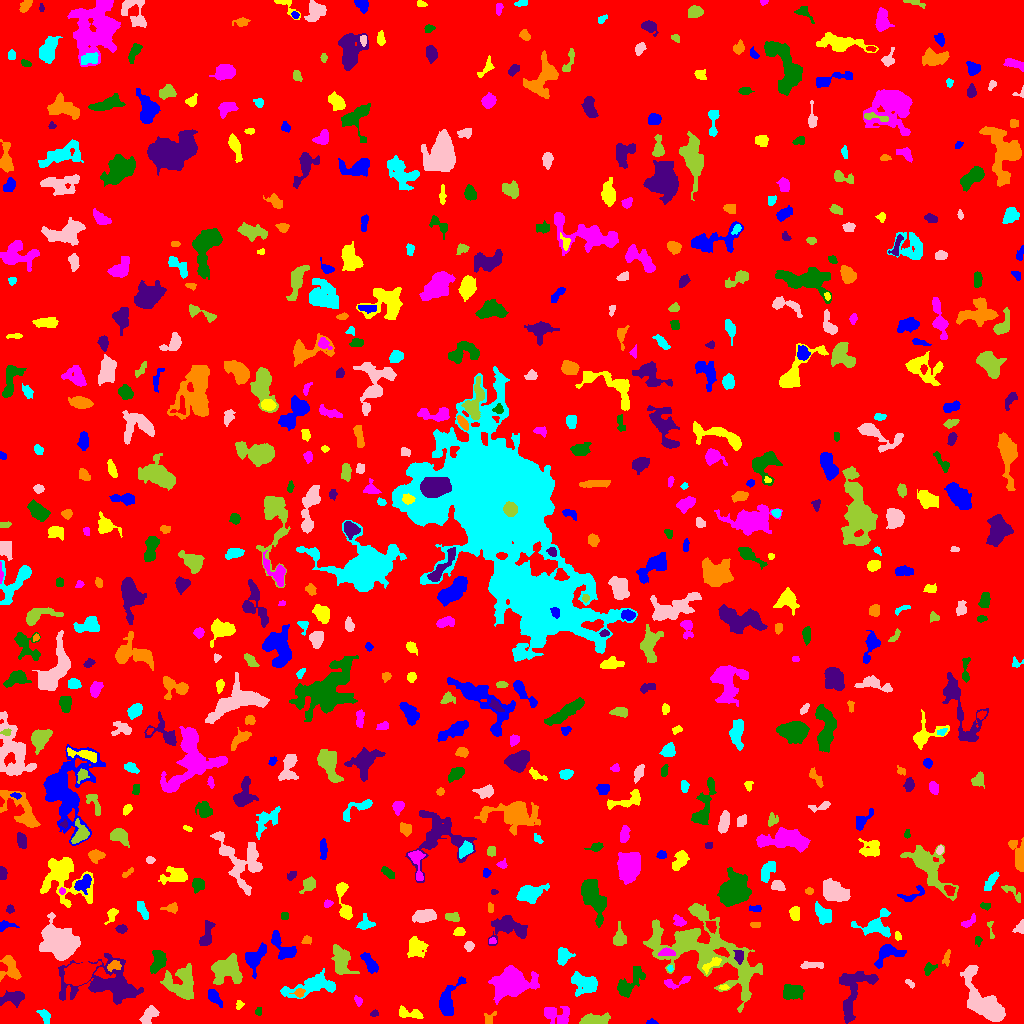

Data behind this chart, as committed beside it:
ID, X, Y, A, B, theta, total_flux, mu_max, mu_median, mu_mean, R_fwhm, R_e, R10, R90, x_start, x_end, y_start, y_end, area, greylevel
0, 514.6, 505.2, 299.9, 295.7, 0.04953, 1386599, 9.0, 1.0, 1.627, 99.95, 238.8, 90.49, 390.9, 0, 1023, 0, 1023, 852232, 1.627
1, 651.3, 1.022, 1.944, 0.9647, 0.03585, 46.0, 3.0, 1.0, 0.92, 2.111, 1.693, 0.5642, 2.706, 646, 658, 0, 5, 50, 5.92
2, 408.4, 10.15, 7.161, 2.296, -0.1853, 399.0, 5.0, 2.0, 2.036, 4.107, 4.107, 1.493, 7.024, 399, 423, 5, 18, 196, 6.036
3, 556.4, 8.063, 7.966, 4.225, -0.2862, 649.0, 5.0, 2.0, 1.914, 5.997, 5.614, 2.185, 8.813, 544, 569, 0, 17, 339, 5.914
4, 259.1, 11.63, 2.23, 1.208, -1.565, 54.0, 2.0, 1.0, 1.019, 3.478, 2.034, 0.7979, 3.192, 255, 261, 8, 16, 53, 6.019
5, 374.3, 9.712, 2.074, 1.565, 0.2254, 125.0, 5.0, 2.0, 2.451, 2.646, 2.257, 0.7979, 3.478, 370, 378, 7, 14, 51, 6.451
6, 489.3, 5.018, 3.653, 2.51, 0.9102, 163.0, 3.0, 2.0, 1.614, 4.26, 3.385, 1.262, 5.078, 484, 496, 0, 12, 101, 6.614
7, 44.78, 7.408, 3.88, 2.135, -1.034, 311.0, 5.0, 2.0, 2.449, 4.478, 3.568, 1.382, 5.382, 36, 50, 0, 14, 127, 6.449
8, 149, 8.605, 5.083, 2.775, 0.8333, 933.0, 10.0, 4.0, 4.36, 5.412, 4.549, 1.784, 7.159, 139, 159, 0, 18, 214, 7.36
9, 595, 3.552, 6.871, 2.411, 0.1149, 922.0, 9.0, 3.0, 3.44, 5.109, 4.82, 1.784, 7.59, 579, 610, 0, 11, 268, 7.44
10, 925.8, 13.57, 4.215, 1.905, -0.4519, 101.0, 3.0, 1.0, 0.7891, 2.394, 2.932, 0.9772, 4.618, 917, 934, 8, 20, 128, 5.789
11, 214.2, 26.4, 4.763, 2.328, -0.9018, 635.0, 8.0, 3.0, 3.735, 5.015, 4.107, 1.596, 6.555, 208, 222, 16, 34, 170, 6.735
12, 239.3, 18.96, 2.316, 1.754, 1.412, 104.0, 3.0, 2.0, 1.705, 3.192, 2.326, 0.9772, 3.785, 236, 244, 14, 23, 61, 5.705
13, 358.2, 22.61, 2.619, 1.716, -1.114, 98.0, 3.0, 1.0, 1.42, 2.932, 2.585, 0.9772, 4.222, 354, 362, 17, 28, 69, 5.42
14, 791.3, 31.2, 5.117, 3.51, 0.002719, 1306, 10.0, 4.0, 4.519, 6.555, 5.14, 2.034, 8.292, 783, 804, 24, 39, 289, 7.519
15, 13.02, 25.87, 6.096, 3.14, 0.1557, 983.0, 8.0, 3.0, 3.738, 6.257, 5.046, 2.034, 8.019, 0, 24, 16, 33, 263, 6.738
16, 299.4, 30.65, 2.677, 2.081, 0.205, 189.0, 4.0, 2.0, 2.224, 4.334, 2.877, 1.128, 4.478, 289, 305, 26, 35, 85, 9.224
17, 584.4, 39.39, 7.067, 4.973, -0.3254, 1337, 6.0, 3.0, 3.146, 9.441, 6.887, 2.877, 10.43, 571, 597, 27, 52, 425, 6.146
18, 909.7, 40.14, 3.076, 1.393, -0.723, 88.0, 4.0, 1.0, 1.492, 2.985, 2.459, 0.7979, 3.827, 905, 914, 35, 44, 59, 5.492
19, 180.3, 39.44, 8.852, 7.382, -0.3677, 1864, 9.0, 3.0, 2.757, 5.557, 7.838, 2.932, 12.35, 160, 193, 24, 60, 676, 6.757
20, 389.3, 30.33, 9.165, 4.965, 1.292, 353.0, 4.0, 1.0, 1.429, 5.262, 4.72, 1.784, 7.878, 374, 400, 15, 43, 247, 5.429
21, 447.6, 22.25, 10.24, 4.264, 1.206, 927.0, 5.0, 2.0, 2.223, 6.723, 5.997, 2.394, 9.885, 439, 466, 8, 47, 417, 6.223
22, 723.7, 36.44, 2.41, 1.043, 0.0264, 78.0, 3.0, 2.0, 1.66, 2.764, 1.954, 0.7979, 3.09, 719, 729, 34, 39, 47, 7.66
23, 675.6, 40.83, 7.803, 2.397, 0.277, 306.0, 6.0, 2.0, 1.901, 3.523, 3.785, 1.262, 6.257, 664, 690, 34, 47, 161, 6.901
24, 628, 38.7, 9.15, 3.598, 0.8296, 1155, 10.0, 2.0, 2.895, 5.015, 5.078, 1.954, 9.305, 617, 645, 26, 57, 399, 6.895
25, 854, 34.4, 15.27, 8.356, 1.193, 2381, 7.0, 3.0, 3.266, 9.288, 8.831, 3.385, 13.79, 839, 878, 0, 52, 729, 6.266
26, 10.04, 55.1, 6.824, 4.844, -1.321, 992.0, 7.0, 3.0, 3.252, 6.18, 5.809, 2.185, 8.849, 0, 21, 42, 68, 305, 6.252
27, 313.6, 37.69, 14.86, 4.507, 0.2041, 1532, 7.0, 2.0, 2.459, 6.652, 7.181, 2.764, 11.73, 280, 335, 25, 55, 623, 6.459
28, 984, 21.36, 15.09, 5.689, -0.9746, 3718, 15.0, 3.0, 3.681, 5.917, 8.425, 2.932, 14.81, 960, 1005, 2, 58, 1010, 7.681
29, 227.6, 54.74, 6.48, 5.881, 0.3095, 2632, 13.0, 3.0, 4.232, 6.723, 6.887, 2.646, 11.56, 211, 242, 39, 70, 622, 8.232
30, 1007, 52.05, 4.809, 2.02, -1.523, 427.0, 5.0, 2.0, 2.512, 5.046, 3.989, 1.596, 6.232, 1002, 1011, 40, 63, 170, 6.512
31, 254.2, 65.83, 6.537, 3.979, 0.9862, 961.0, 8.0, 2.0, 2.794, 5.293, 5.015, 1.954, 8.649, 245, 266, 45, 81, 344, 6.794
32, 711.6, 58.83, 6.131, 2.077, 0.5893, 332.0, 5.0, 2.0, 2.259, 4.334, 3.785, 1.493, 5.89, 702, 721, 49, 66, 147, 10.26
33, 511, 39.59, 8.53, 5.669, 0.2047, 9128, 34.0, 6.0, 9.056, 7.858, 7.919, 3.09, 14.12, 488, 539, 19, 58, 1008, 12.06
34, 928.9, 54.77, 3.086, 2.243, 0.9269, 330.0, 8.0, 2.0, 2.946, 3.338, 2.985, 1.128, 4.983, 924, 937, 48, 61, 112, 6.946
35, 108.8, 38.67, 20.13, 9.486, -0.1091, 6463, 19.0, 3.0, 4.433, 5.863, 10.65, 3.613, 18.58, 58, 143, 19, 70, 1458, 7.433
36, 113.7, 57.47, 3.695, 2.461, 0.374, 219.0, 5.0, 2.0, 1.872, 2.523, 3.613, 1.262, 5.352, 107, 121, 52, 63, 117, 8.872
37, 670.1, 55.03, 1.532, 1.331, -1.361, 96.0, 6.0, 2.5, 2.667, 2.394, 1.784, 0.5642, 2.821, 667, 673, 52, 58, 36, 8.667
38, 811.8, 58.43, 6.213, 1.599, 0.03804, 198.0, 3.0, 1.0, 1.375, 4.406, 3.742, 1.382, 5.836, 800, 823, 55, 62, 144, 5.375
39, 704, 73.54, 31.96, 15.57, -0.4873, 10899, 11.0, 3.0, 3.561, 10.25, 17.95, 6.507, 27.84, 643, 762, 11, 120, 3061, 6.561
40, 79.37, 49.86, 5.78, 4.264, 0.3851, 10339, 66.0, 10.0, 17.2, 6.05, 5.917, 2.326, 10.37, 64, 101, 38, 62, 601, 22.2
41, 369.5, 60.21, 6.018, 2.303, -0.9938, 452.0, 5.0, 2.0, 2.132, 4.951, 4.37, 1.693, 7.001, 360, 378, 50, 71, 212, 6.132
42, 415.9, 76.16, 4.952, 4.391, 1.462, 630.0, 6.0, 2.0, 2.026, 5.67, 5.352, 1.954, 8.519, 407, 428, 66, 87, 311, 6.026
43, 666.9, 71.3, 3.8, 1.912, -0.06902, 341.0, 7.0, 2.0, 2.915, 3.478, 3.192, 1.262, 5.202, 658, 675, 68, 76, 117, 10.91
44, 158.4, 63.28, 5.67, 3.005, 1.223, 977.0, 11.0, 3.0, 3.514, 4.107, 4.687, 1.693, 7.899, 150, 166, 50, 73, 278, 8.514
45, 739.2, 67.11, 3.441, 2.386, -1.446, 178.0, 2.0, 2.0, 1.534, 5.917, 3.742, 1.596, 5.412, 733, 743, 59, 73, 116, 9.534
46, 946.6, 65.48, 4.005, 1.62, 1.373, 145.0, 3.0, 2.0, 1.576, 3.868, 2.985, 1.128, 4.618, 942, 950, 57, 74, 92, 5.576
47, 563.3, 67.86, 3.841, 3.367, 1.326, 648.0, 7.0, 3.0, 3.192, 4.886, 4.334, 1.693, 6.933, 557, 575, 58, 76, 203, 7.192
48, 468.9, 77.25, 2.364, 2.038, 1.238, 289.0, 7.0, 3.0, 3.284, 3.613, 2.821, 1.128, 4.406, 464, 474, 72, 82, 88, 7.284
49, 341.5, 61.4, 6.912, 4.011, -1.389, 1205, 7.0, 2.0, 2.776, 6.933, 5.89, 2.394, 9.558, 331, 359, 49, 79, 434, 6.776
50, 593.4, 73.8, 4.05, 2.858, -0.9784, 582.0, 7.0, 2.0, 2.881, 4.886, 4.107, 1.693, 6.555, 585, 602, 65, 82, 202, 7.881
51, 887.9, 69.97, 7.981, 4.617, 0.4388, 1203, 9.0, 3.0, 3.668, 4.951, 5.836, 2.111, 9.097, 874, 906, 55, 79, 328, 6.668
52, 897.5, 87.31, 2.296, 1.486, -1.37, 124.0, 4.0, 2.0, 2.214, 3.385, 2.326, 0.9772, 3.656, 895, 901, 83, 92, 56, 6.214
53, 492.3, 82.34, 1.736, 1.642, 0.1785, 95.0, 3.0, 2.0, 2.021, 3.192, 2.185, 0.9772, 3.241, 489, 496, 80, 86, 47, 8.021
54, 978.2, 82.93, 2.212, 1.781, 1.498, 88.0, 3.0, 1.0, 1.443, 2.764, 2.326, 0.7979, 3.868, 975, 982, 77, 87, 61, 5.443
55, 206.4, 88.16, 7.429, 2.549, 1.33, 476.0, 6.0, 2.0, 2.061, 4.754, 4.549, 1.596, 7.527, 199, 215, 78, 103, 231, 6.061
56, 306.8, 83.39, 2.402, 1.918, 0.4145, 181.0, 5.0, 2.0, 2.413, 3.241, 2.764, 0.9772, 4.184, 301, 311, 79, 88, 75, 7.413
57, 875.5, 98.11, 9.133, 6.252, 0.1306, 1394, 8.0, 3.0, 3.257, 6.531, 6.457, 2.394, 10.43, 851, 890, 86, 115, 428, 6.257
58, 1020, 96.65, 3.461, 2.174, 1.04, 263.0, 6.0, 2.0, 2.578, 3.868, 2.985, 1.128, 4.754, 1012, 1023, 90, 104, 102, 6.578
59, 619.5, 85.08, 4.607, 2.9, -1.551, 439.0, 5.0, 2.0, 2.195, 4.652, 4.029, 1.596, 6.794, 613, 626, 78, 102, 200, 6.195
... 614 more rows
